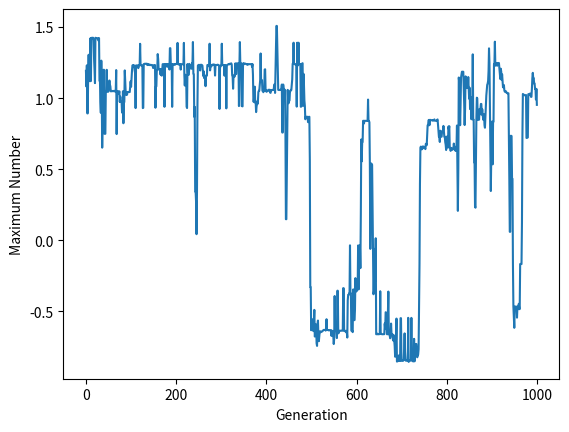

Source code (Python):
import random
import math
import matplotlib.pyplot as plt
from statistics import mean


class GeneticAlgorithm:
    def __init__(self, size, a, b, precision, r, m, generations):
        self.n = self.getN(a, b, precision)
        self.size = size
        self.selectN = int((1 - r) * self.size)
        self.crossN = int((r * self.size) / 2)
        self.mutationN = int(m*self.size)
        self.generations = generations
        self.a = a
        self.b = b

    def getN(self, a, b, precision):
        n = b - a
        return int(math.ceil(math.log((n * pow(10, precision)) + 1, 2)))

    def generateInitialPopulation(self, n):
        self.P = list()
        for i in range(n):
            self.P.append(self.generateRandomNumber())

    def generateRandomNumber(self):
        s = ""
        for i in range(self.n):
            s += str(random.randint(0, 1))
        return s

    def fitness(self, x):
        return x * math.sin(10 * math.pi * x) + 1

    def to_binary(self, n):
        return str(bin(n))[2:]

    def to_int(self, h):
        v = ((self.b - self.a)/(pow(2, self.n) - 1))
        return self.a + (self.decimal(h) * v)

    def decimal(self, h):
        x = 0
        n = self.n - 1
        index = 0
        while n >= 0:
            v = int(h[index]) * pow(2, n)
            x = x + v
            index = index + 1
            n = n - 1
        return x

    def normalize(self):
        P = list()
        for x in self.P:
            P.append(self.to_int(x))
        return P

    def roullete(self):
        P = self.normalize()
        self.Roulette = list()
        sum = 0
        for x in P:
            sum = sum + self.fitness(x)
        prev = 0
        for x in P:
            y = (self.fitness(x)/sum)
            prev = prev + y
            self.Roulette.append(prev)

    def randomNumber(self):
        return random.uniform(0, 1)

    def spinRoulette(self):
        value = self.randomNumber()
        index = 0
        for x in self.Roulette:
            if value < x:
                return index
            index = index + 1

    def select(self):
        return self.P[self.spinRoulette()]

    def cross(self):
        a = self.select()
        b = self.select()
        crossPoint = random.randint(0, self.n - 1)
        return [self.joinString(a, b, crossPoint), self.joinString(b, a, crossPoint)]

    def joinString(self, a, b, n):
        return a[0:n] + b[n:self.n]

    def mutation(self, index):
        mutationPoint = int(random.randint(0, self.n - 1))
        s = list(self.P[index])

        if (s[mutationPoint] == '0'):
            s[mutationPoint] = '1'
        else:
            s[mutationPoint] = '0'

        self.P[index] = "".join(s)

    def list_to_int(self, lst):
        l = list()
        for x in lst:
            l.append(self.to_int(x))
        return l

    def run(self):
        self.mean = list()
        self.generateInitialPopulation(self.size)
        for i in range(self.generations):
            newP = list()
            ge.roullete()
            for j in range(self.selectN):
                newP.append(self.select())
            for j in range(self.crossN):
                newP.extend(self.cross())
            self.P = newP
            for j in range(self.mutationN):
                self.mutation(int(random.randint(0, self.size - 1)))

            self.mean.append(mean(self.list_to_int(self.P)))


ge = GeneticAlgorithm(5, -1, 2, 6, 0.4, 0.2, 1000)

ge.run()
plt.plot(ge.mean)
plt.ylabel("Maximum Number")
plt.xlabel("Generation")
plt.show()
